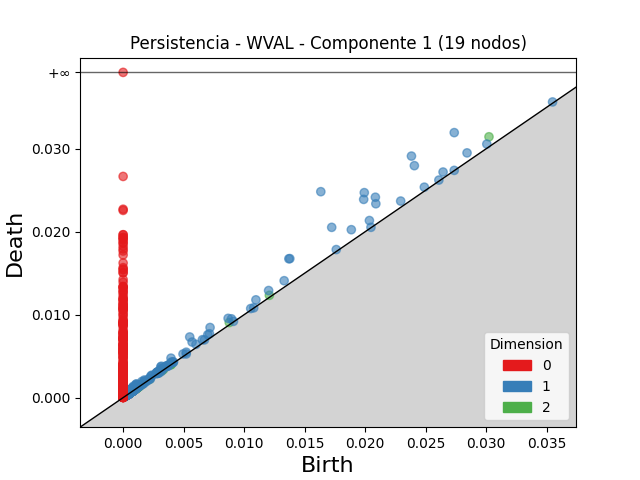

Data behind this chart, as committed beside it:
dimension, birth, death
2, 0.03023, 0.03144
2, 0.008772, 0.009052
2, 0.01209, 0.01233
2, 0.003233, 0.003444
2, 0.00162, 0.001772
2, 0.003894, 0.004036
2, 0.001059, 0.001187
2, 0.0008426, 0.0009505
2, 0.001096, 0.001184
2, 0.0006216, 0.0007087
2, 0.001081, 0.001166
2, 0.001026, 0.001109
2, 0.002943, 0.003023
2, 0.001024, 0.001102
2, 0.0007747, 0.0008507
2, 0.0007769, 0.0008436
2, 0.000705, 0.0007693
2, 0.00334, 0.003403
2, 0.001018, 0.001082
2, 0.0008067, 0.0008686
2, 0.0007225, 0.000784
2, 0.001463, 0.001523
2, 0.0004248, 0.0004819
2, 0.0003909, 0.000446
2, 0.0005592, 0.0006131
2, 0.0006322, 0.000686
2, 0.0006229, 0.0006766
2, 0.0008867, 0.0009399
2, 0.000879, 0.000932
2, 0.0004381, 0.00049
2, 0.0005609, 0.0006108
2, 0.0009159, 0.0009649
2, 0.0004701, 0.0005191
2, 0.0003934, 0.0004408
2, 0.0009896, 0.001036
2, 0.0005909, 0.0006367
2, 0.0009074, 0.0009518
2, 0.0007323, 0.0007764
2, 0.0004091, 0.0004531
2, 0.0004623, 0.0005061
2, 0.000584, 0.0006276
2, 0.0005843, 0.0006276
2, 0.001014, 0.001056
2, 0.001279, 0.001321
2, 0.003217, 0.003259
2, 0.0005254, 0.000565
2, 0.0006108, 0.0006487
2, 0.0004872, 0.0005243
2, 0.0009008, 0.0009373
2, 0.001061, 0.001097
2, 0.0004833, 0.0005191
2, 0.0004133, 0.0004491
2, 0.0004694, 0.0005049
2, 0.001213, 0.001248
2, 0.0007298, 0.000765
2, 0.0007933, 0.0008276
2, 0.000394, 0.0004281
2, 0.003979, 0.004013
2, 0.0009142, 0.0009476
2, 0.0006883, 0.0007213
... 4,509 more rows
